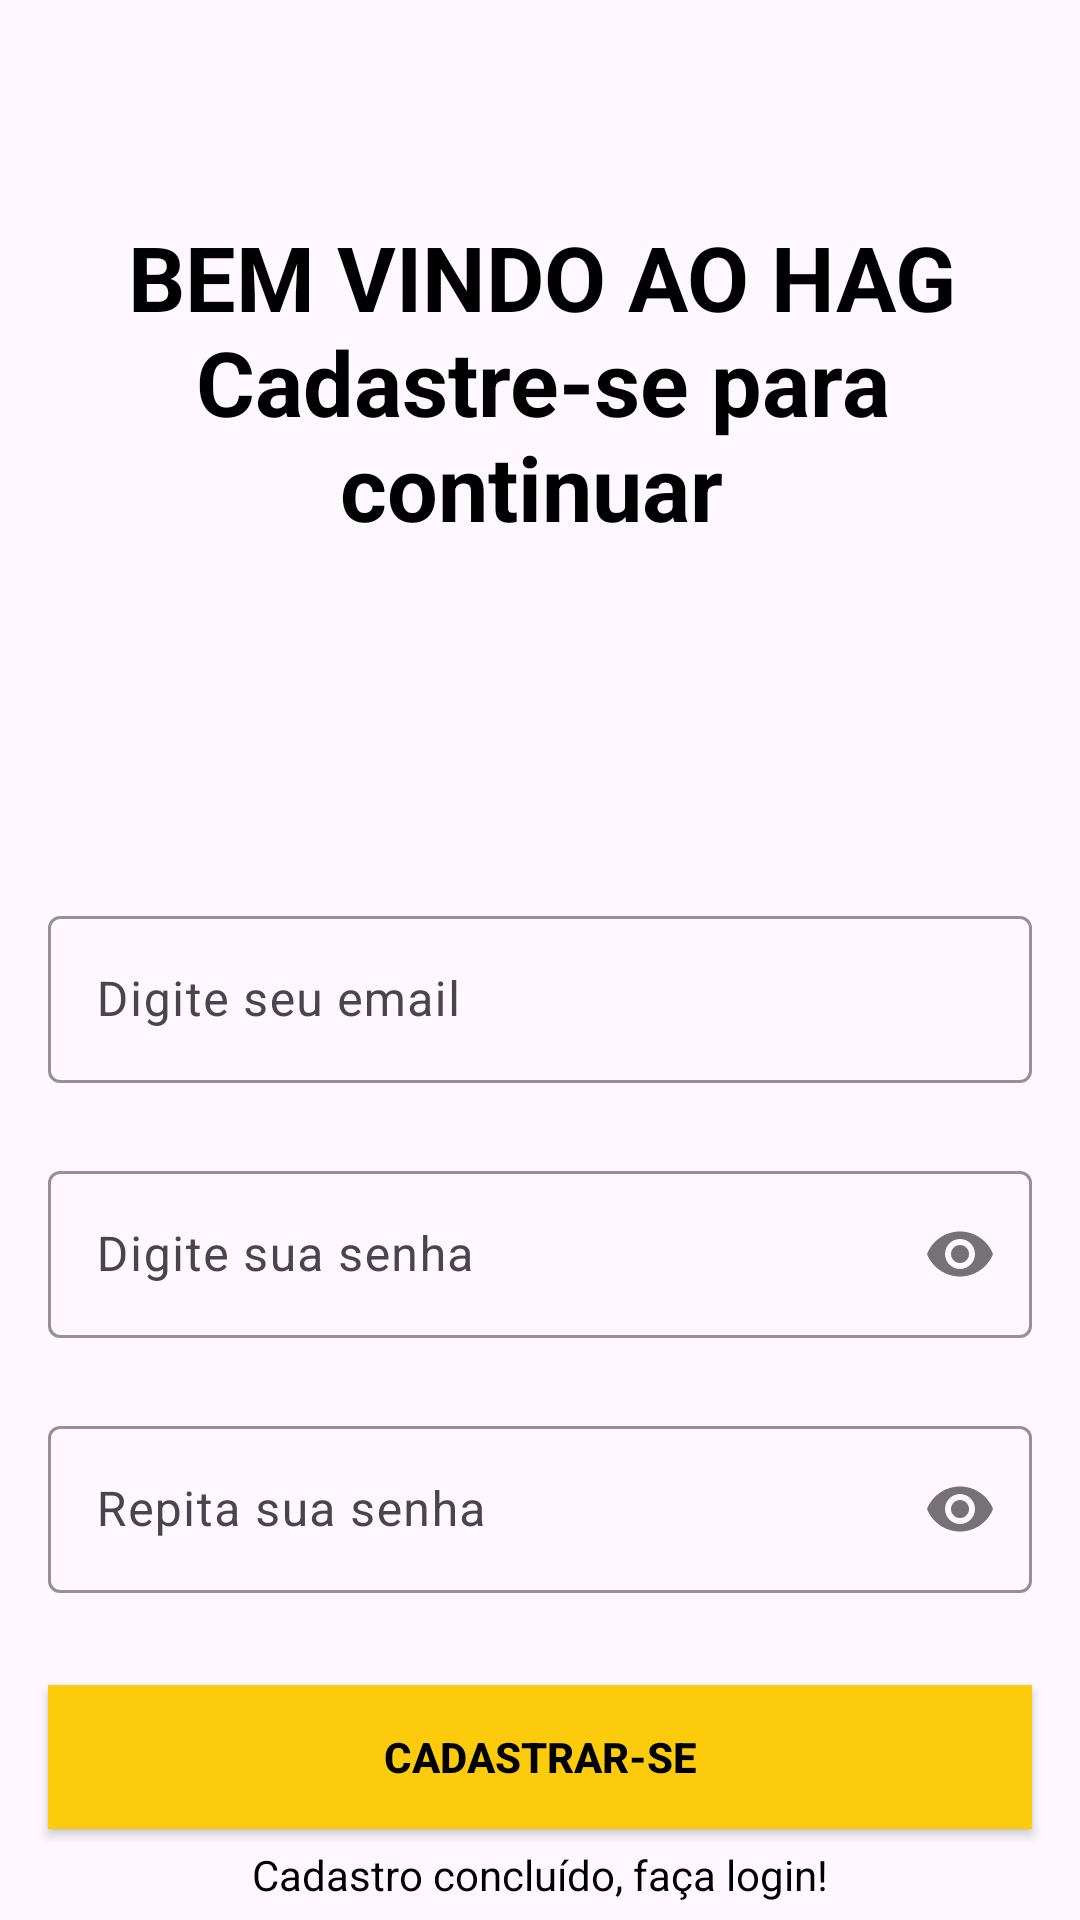

Write the Android layout XML for this screen, with the resource values it uses.
<!-- AndroidManifest.xml: application theme Theme.CRUD_BANCO -->
<!-- res/layout/activity_sign_up.xml -->
<?xml version="1.0" encoding="utf-8"?>
<layout xmlns:android="http://schemas.android.com/apk/res/android"
    xmlns:app="http://schemas.android.com/apk/res-auto"
    xmlns:tools="http://schemas.android.com/tools">

    <data>

    </data>

    <androidx.constraintlayout.widget.ConstraintLayout
    android:layout_width="match_parent"
    android:layout_height="match_parent"
    android:background="@drawable/login">


        <com.google.android.material.textfield.TextInputLayout
            android:id="@+id/emailLayout"
            android:layout_width="match_parent"
            android:layout_height="wrap_content"
            android:layout_marginHorizontal="16dp"
            android:layout_marginTop="300dp"
            app:boxStrokeColor="@color/yellow"
            app:hintTextColor="@color/yellow"
            app:layout_constraintEnd_toEndOf="parent"
            app:layout_constraintHorizontal_bias="0.5"
            app:layout_constraintStart_toStartOf="parent"
            app:layout_constraintTop_toTopOf="parent">

            <com.google.android.material.textfield.TextInputEditText
                android:id="@+id/emailEt"

                android:layout_width="match_parent"
                android:layout_height="wrap_content"
                android:hint="Digite seu email"
                android:textColor="@color/black"
                android:inputType="textEmailAddress" />
        </com.google.android.material.textfield.TextInputLayout>

        <com.google.android.material.textfield.TextInputLayout
            android:id="@+id/passwordLayout"

            android:layout_width="match_parent"
            android:layout_height="wrap_content"
            android:layout_marginHorizontal="16dp"
            android:layout_marginTop="24dp"
            app:boxStrokeColor="@color/yellow"
            app:hintTextColor="@color/yellow"
            app:layout_constraintEnd_toEndOf="parent"
            app:layout_constraintHorizontal_bias="0.5"
            app:layout_constraintStart_toStartOf="parent"
            app:layout_constraintTop_toBottomOf="@id/emailLayout"
            app:passwordToggleEnabled="true">

            <com.google.android.material.textfield.TextInputEditText
                android:id="@+id/passET"

                android:layout_width="match_parent"
                android:layout_height="wrap_content"
                android:hint="Digite sua senha"
                android:textColor="@color/black"
                android:inputType="textPassword" />
        </com.google.android.material.textfield.TextInputLayout>

        <com.google.android.material.textfield.TextInputLayout
            android:id="@+id/confirmPasswordLayout"

            android:layout_width="match_parent"
            android:layout_height="wrap_content"
            android:layout_marginHorizontal="16dp"
            android:layout_marginTop="24dp"
            app:boxStrokeColor="@color/yellow"
            app:hintTextColor="@color/yellow"
            app:layout_constraintEnd_toEndOf="parent"
            app:layout_constraintHorizontal_bias="0.5"
            app:layout_constraintStart_toStartOf="parent"
            app:layout_constraintTop_toBottomOf="@id/passwordLayout"
            app:passwordToggleEnabled="true">

            <com.google.android.material.textfield.TextInputEditText
                android:id="@+id/confirmPassEt"

                android:layout_width="match_parent"
                android:layout_height="wrap_content"
                android:textColor="@color/black"
                android:hint="Repita sua senha"
                android:inputType="textPassword" />
        </com.google.android.material.textfield.TextInputLayout>

        <androidx.appcompat.widget.AppCompatButton
            android:id="@+id/button"
            android:layout_width="0dp"
            android:layout_height="wrap_content"
            android:layout_marginHorizontal="16dp"
            android:background="@drawable/button_background"
            android:text="Cadastrar-se"
            android:textColor="@color/black"
            android:textStyle="bold"
            app:layout_constraintBottom_toBottomOf="parent"
            app:layout_constraintEnd_toEndOf="parent"
            app:layout_constraintHorizontal_bias="0.5"
            app:layout_constraintStart_toStartOf="parent"
            app:layout_constraintTop_toBottomOf="@+id/confirmPasswordLayout" />
        <TextView
            android:id="@+id/textView"
            android:layout_width="wrap_content"
            android:layout_height="wrap_content"
            android:textColor="@color/black"
            android:text="Cadastro concluído, faça login!"
            app:layout_constraintBottom_toBottomOf="parent"
            app:layout_constraintEnd_toEndOf="parent"
            app:layout_constraintHorizontal_bias="0.5"
            app:layout_constraintStart_toStartOf="parent"
            app:layout_constraintTop_toBottomOf="@+id/button" />

        <TextView
            android:id="@+id/textView2"
            android:layout_width="290dp"
            android:layout_height="146dp"
            android:textColor="@color/black"
            android:text="BEM VINDO AO HAG   Cadastre-se para continuar "
            android:textAlignment="center"
            android:textSize="30dp"
            android:textStyle="bold"
            app:layout_constraintBottom_toTopOf="@+id/emailLayout"
            app:layout_constraintEnd_toEndOf="parent"
            app:layout_constraintHorizontal_bias="0.51"
            app:layout_constraintStart_toStartOf="parent"
            app:layout_constraintTop_toTopOf="parent"
            app:layout_constraintVertical_bias="0.467" />


    </androidx.constraintlayout.widget.ConstraintLayout>

</layout>
<!-- resources referenced by this layout -->
<resources>
  <color name="black">#000000</color>
  <color name="yellow">#FCCC0C</color>
  <!-- drawable button_background (drawable) -->
  <?xml version="1.0" encoding="utf-8"?>
  <selector xmlns:android="http://schemas.android.com/apk/res/android" android:shape="rectangle">
      <item android:state_pressed="true" android:drawable="@color/amarelinho" />
      <corners android:radius="999dp" />
      <item android:drawable="@color/yellow" />
  </selector>
  <style name="Theme.CRUD_BANCO" parent="Base.Theme.CRUD_BANCO" />
  <color name="amarelinho">#FFDA45</color>
  <style name="Base.Theme.CRUD_BANCO" parent="Theme.Material3.DayNight.NoActionBar">
          
          <item name="colorPrimary">@color/yellow</item>
          <item name="colorPrimaryVariant">@color/yellow</item>
          <item name="colorOnPrimary">@color/white</item>
  
          <item name="android:statusBarColor">?attr/colorPrimary</item>
      </style>
  <color name="white">#FFFFFF</color>
</resources>
